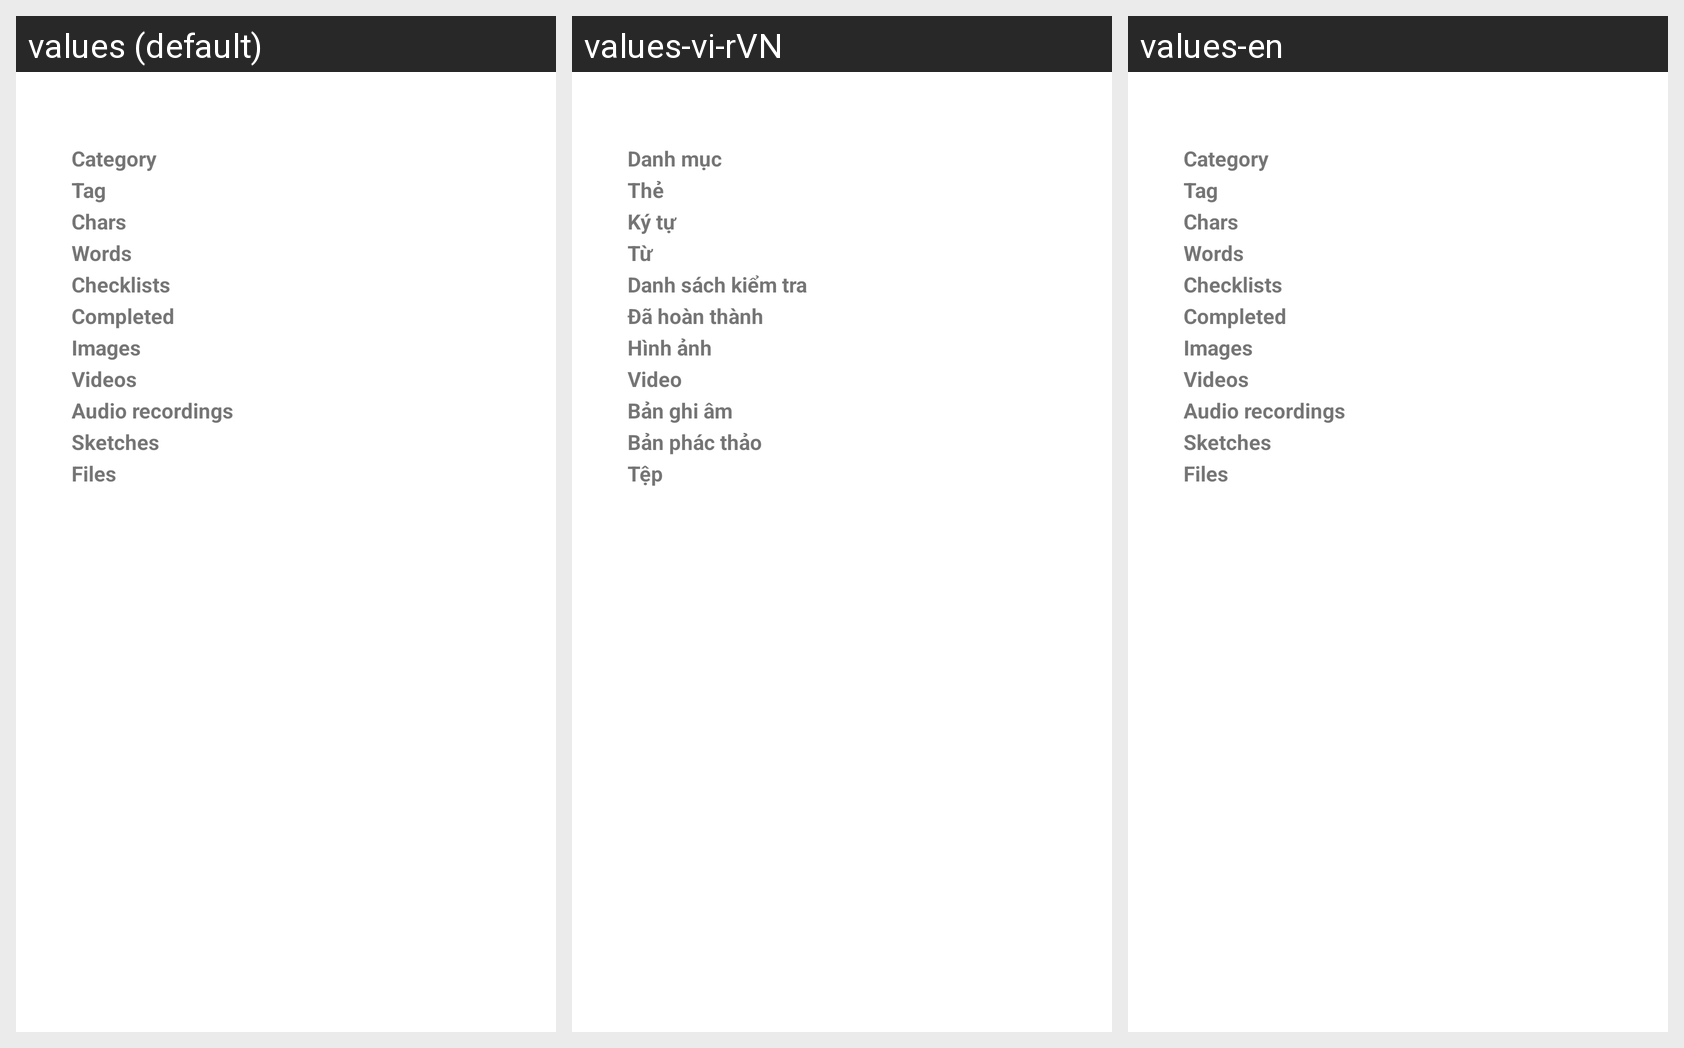

Here is an Android app screen in its default locale and in the app's own translations. Write out the translated-string differences for the strings that appear on this screen.
Android screen res/layout/activity_note_infos.xml rendered under 3 locales, left to right: values (default), values-vi-rVN, values-en. Device: Nexus 5 (rendered at 1080×1920; each locale shown at half size, 540×960, under a caption strip naming it); theme Theme.MaterialComponents.Light.Dialog.
Strings drawn on this screen, with the default value and each locale's value (text and hints the layout hard-codes, and strings that could not be matched under every locale, appear in the picture but are not listed):

tag
  values: Tag
  values-vi-rVN: Thẻ
  values-en: Tag

stats_characters
  values: Chars
  values-vi-rVN: Ký tự
  values-en: Chars

stats_words
  values: Words
  values-vi-rVN: Từ
  values-en: Words

stats_checklists
  values: Checklists
  values-vi-rVN: Danh sách kiểm tra
  values-en: Checklists

completed
  values: Completed
  values-vi-rVN: Đã hoàn thành
  values-en: Completed

stats_images
  values: Images
  values-vi-rVN: Hình ảnh
  values-en: Images

stats_videos
  values: Videos
  values-vi-rVN: Video
  values-en: Videos

stats_audio_recordings
  values: Audio recordings
  values-vi-rVN: Bản ghi âm
  values-en: Audio recordings

stats_sketches
  values: Sketches
  values-vi-rVN: Bản phác thảo
  values-en: Sketches

stats_files
  values: Files
  values-vi-rVN: Tệp
  values-en: Files
